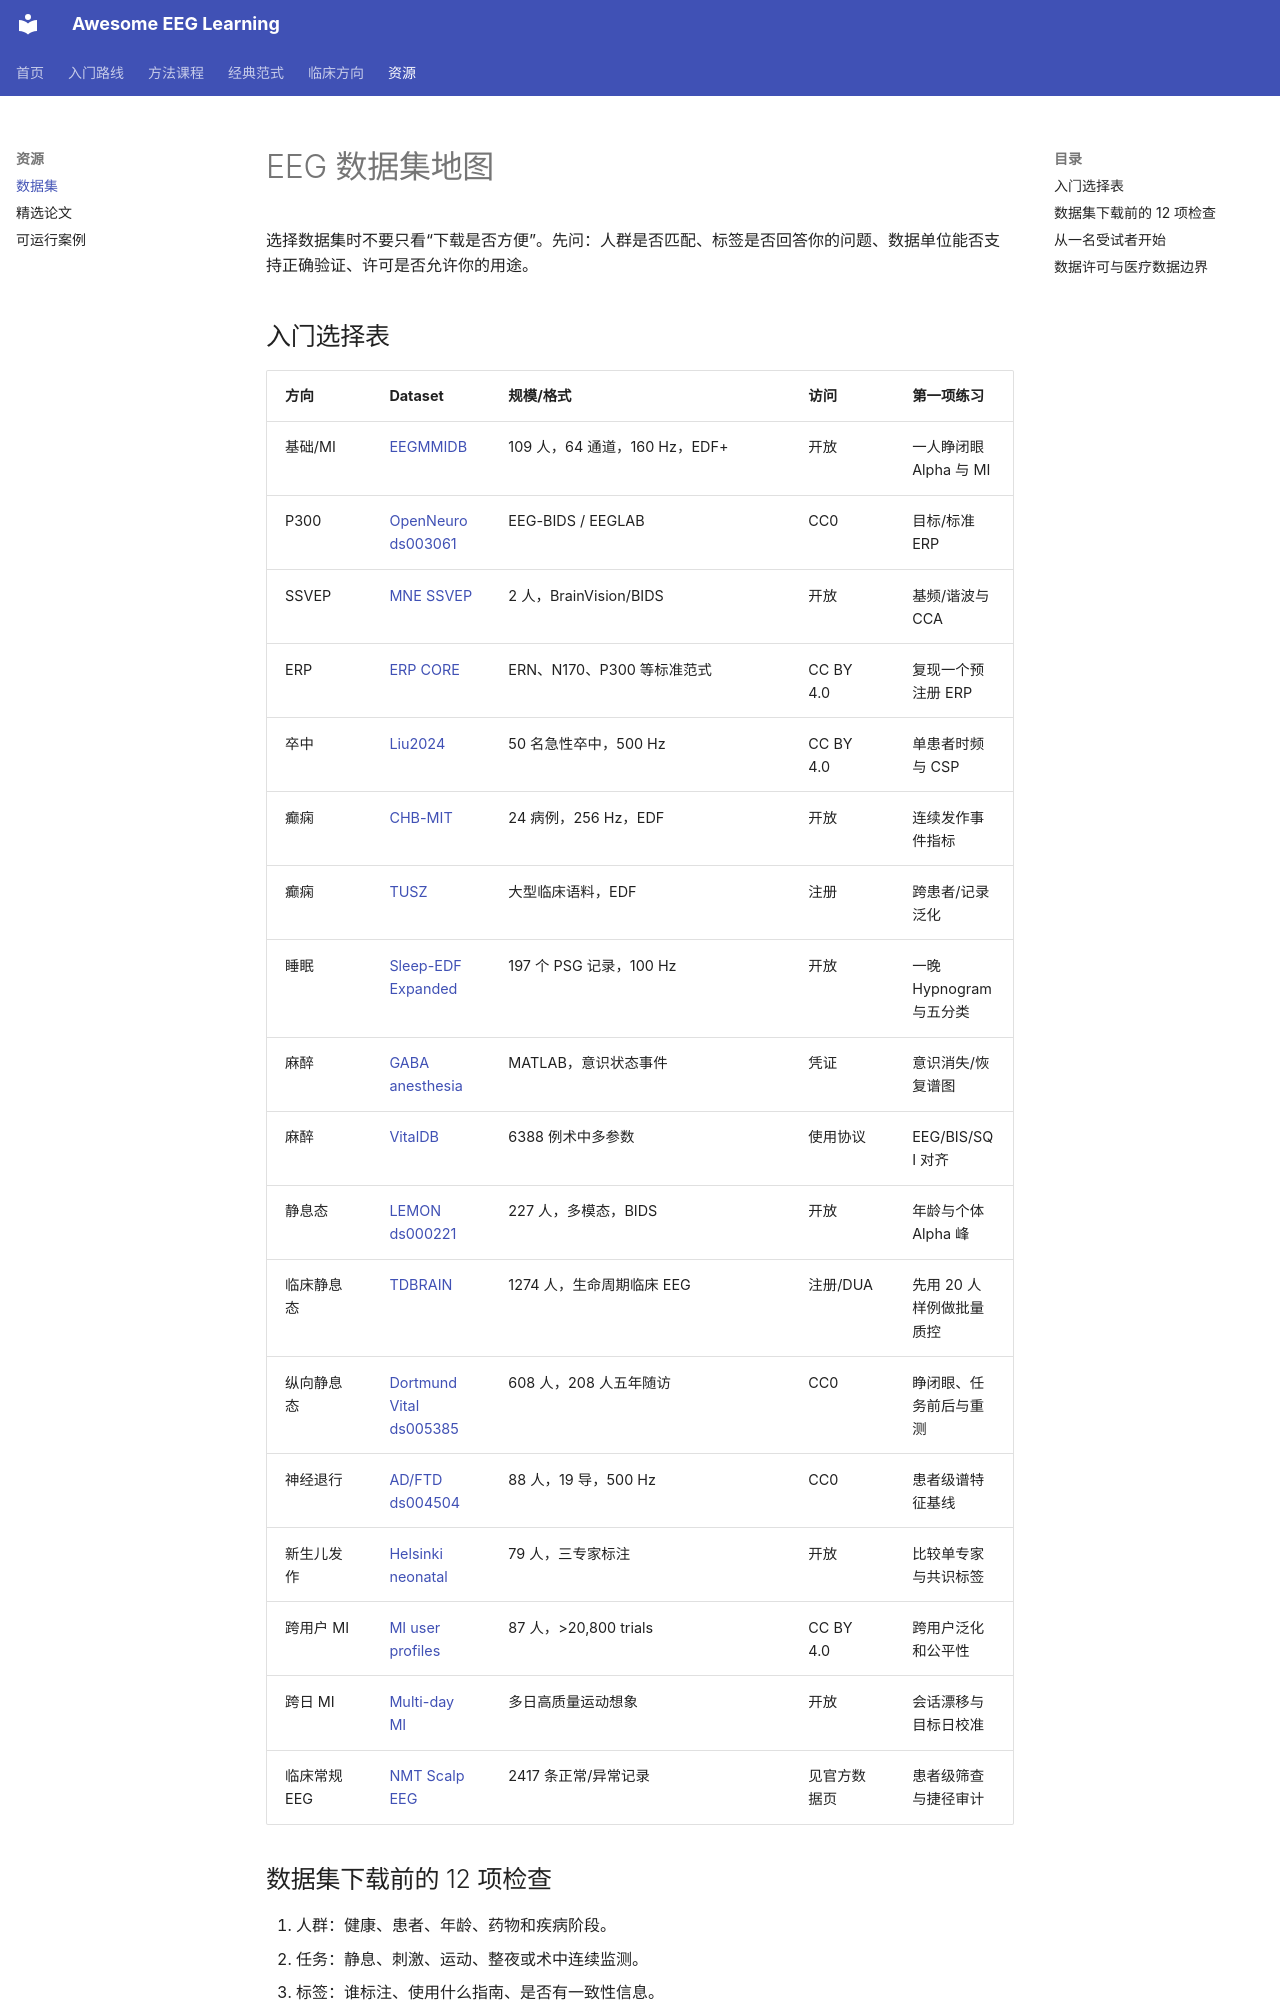

repository: ZHMM1216/awesome-eeg-learning · page: datasets/index.html · generator: mkdocs

# EEG 数据集地图

选择数据集时不要只看“下载是否方便”。先问：人群是否匹配、标签是否回答你的问题、数据单位能否支持正确验证、许可是否允许你的用途。

## 入门选择表

| 方向 | Dataset | 规模/格式 | 访问 | 第一项练习 |
|---|---|---|---|---|
| 基础/MI | [EEGMMIDB](https://physionet.org/content/eegmmidb/1.0.0/) | 109 人，64 通道，160 Hz，EDF+ | 开放 | 一人睁闭眼 Alpha 与 MI |
| P300 | [OpenNeuro ds003061](https://openneuro.org/datasets/ds003061/versions/1.1.1) | EEG-BIDS / EEGLAB | CC0 | 目标/标准 ERP |
| SSVEP | [MNE SSVEP](https://mne.tools/stable/overview/datasets_index.html#ssvep) | 2 人，BrainVision/BIDS | 开放 | 基频/谐波与 CCA |
| ERP | [ERP CORE](https://erpinfo.org/erp-core) | ERN、N170、P300 等标准范式 | CC BY 4.0 | 复现一个预注册 ERP |
| 卒中 | [Liu2024](https://doi.org/10.1038/s41597-023-02787-8) | 50 名急性卒中，500 Hz | CC BY 4.0 | 单患者时频与 CSP |
| 癫痫 | [CHB-MIT](https://physionet.org/content/chbmit/1.0.0/) | 24 病例，256 Hz，EDF | 开放 | 连续发作事件指标 |
| 癫痫 | [TUSZ](https://isip.piconepress.com/projects/nedc/html/tuh_eeg/) | 大型临床语料，EDF | 注册 | 跨患者/记录泛化 |
| 睡眠 | [Sleep-EDF Expanded](https://physionet.org/content/sleep-edfx/1.0.0/) | 197 个 PSG 记录，100 Hz | 开放 | 一晚 Hypnogram 与五分类 |
| 麻醉 | [GABA anesthesia](https://physionet.org/content/eeg-gaba-anesthesia/1.0.0/) | MATLAB，意识状态事件 | 凭证 | 意识消失/恢复谱图 |
| 麻醉 | [VitalDB](https://vitaldb.net/dataset/) | 6388 例术中多参数 | 使用协议 | EEG/BIS/SQI 对齐 |
| 静息态 | [LEMON ds000221](https://openneuro.org/datasets/ds000221) | 227 人，多模态，BIDS | 开放 | 年龄与个体 Alpha 峰 |
| 临床静息态 | [TDBRAIN](https://www.synapse.org/TDBRAIN) | 1274 人，生命周期临床 EEG | 注册/DUA | 先用 20 人样例做批量质控 |
| 纵向静息态 | [Dortmund Vital ds005385](https://openneuro.org/datasets/ds005385/versions/1.0.2) | 608 人，208 人五年随访 | CC0 | 睁闭眼、任务前后与重测 |
| 神经退行 | [AD/FTD ds004504](https://openneuro.org/datasets/ds004504) | 88 人，19 导，500 Hz | CC0 | 患者级谱特征基线 |
| 新生儿发作 | [Helsinki neonatal](https://zenodo.org/records/1280684) | 79 人，三专家标注 | 开放 | 比较单专家与共识标签 |
| 跨用户 MI | [MI user profiles](https://zenodo.org/records/8089820) | 87 人，>20,800 trials | CC BY 4.0 | 跨用户泛化和公平性 |
| 跨日 MI | [Multi-day MI](https://doi.org/10.25452/figshare.plus.22671172) | 多日高质量运动想象 | 开放 | 会话漂移与目标日校准 |
| 临床常规
